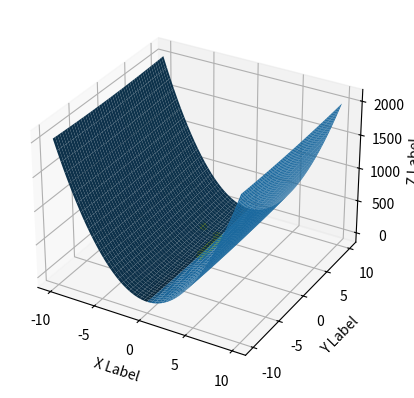

Write Python code to recreate this figure.
from math import pow
from pylab import *
from mpl_toolkits.mplot3d import Axes3D
import matplotlib.pyplot as plt
import numpy as np


def f(x):
    return 20 * x[0, 0] * x[0, 0] + x[1, 0] * x[1, 0] / 4


def fpx(x):
    return matrix([[20 * x[0, 0]], [x[1, 0] / 2]])
# Initial point
x = matrix([[-2], [4]])

epsilon = 0.04

# fig = plt.figure()
# ax = fig.gca(projection='3d')
# X = np.arange(-5, 5, 0.25)
# Y = np.arange(-5, 5, 0.25)
# X, Y = np.meshgrid(X, Y)
# Z = f(X,Y)
# surf = ax.plot_surface(X, Y, Z, rstride=1, cstride=1, cmap=cm.coolwarm,linewidth=0, antialiased=False)
# ax.set_zlim(-1, 600)
# ax.zaxis.set_major_locator(LinearLocator(10))
# ax.zaxis.set_major_formatter(FormatStrFormatter('%.02f'))
# fig.colorbar(surf, shrink=0.5, aspect=5)
# colors = ('r', 'g', 'b', 'k')


## alternative plotting Begin ---------------

fig = plt.figure()
ax = fig.add_subplot(111, projection='3d')
xh = yh = np.arange(-10.0, 10.0, 0.05)
Xh, Yh = np.meshgrid(xh, yh)
zs = np.array([f(matrix([[xh],[yh]])) for xh,yh in zip(np.ravel(Xh), np.ravel(Yh))])
Zh = zs.reshape(Xh.shape)

# Drawing of the function surface
ax.plot_surface(Xh, Yh, Zh)

ax.set_xlabel('X Label')
ax.set_ylabel('Y Label')
ax.set_zlabel('Z Label')


## alternative plotting End ---------------



for i in range(0, 1000):
    coordX = x.item(0)
    coordY = x.item(1)
    fxy = f(x)

    # Drawing of the gradient descent
    ax.scatter(coordX,coordY,fxy, c='yellow')

    print("X = " + str(coordX))
    print("Y = " + str(coordY))
    print ("f(x,y) = " + str(fxy))
    print("---------------------------")
    # print(x, f(x))
    x = x - epsilon * fpx(x)
    # ax.scatter(x, f(x), zdir='z', c='yellow')

plt.show()
